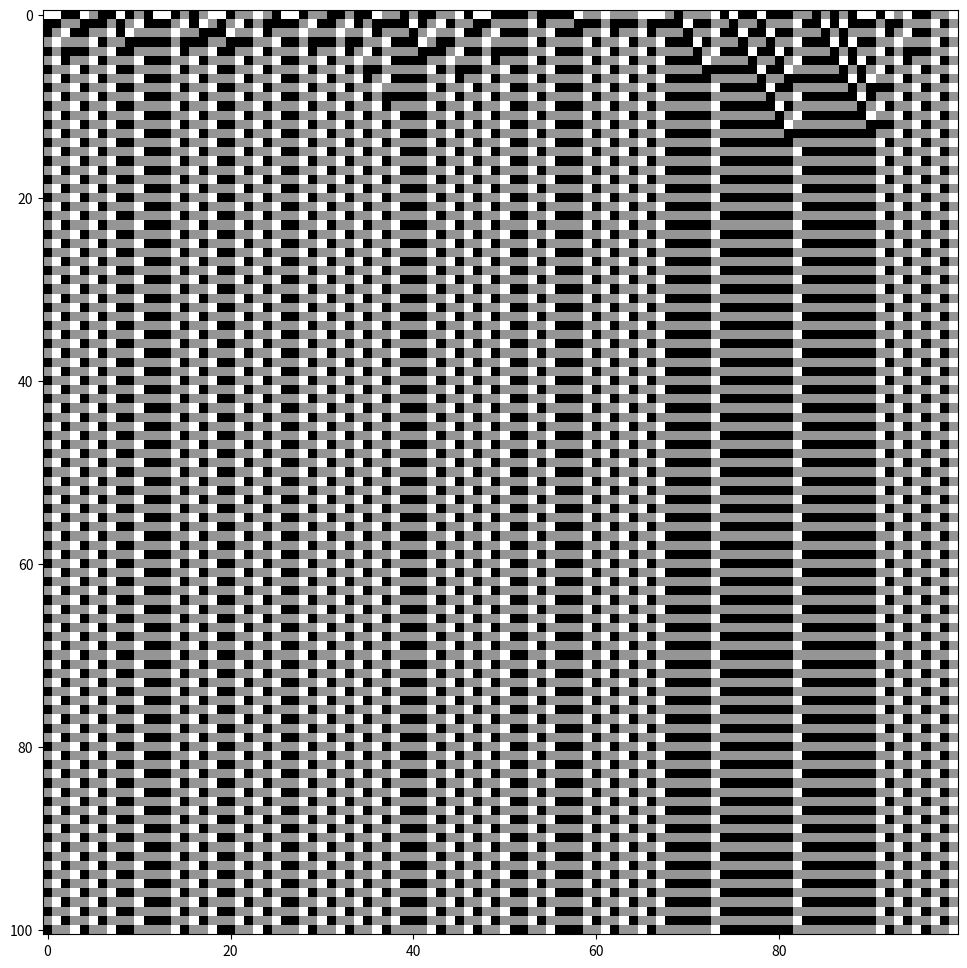
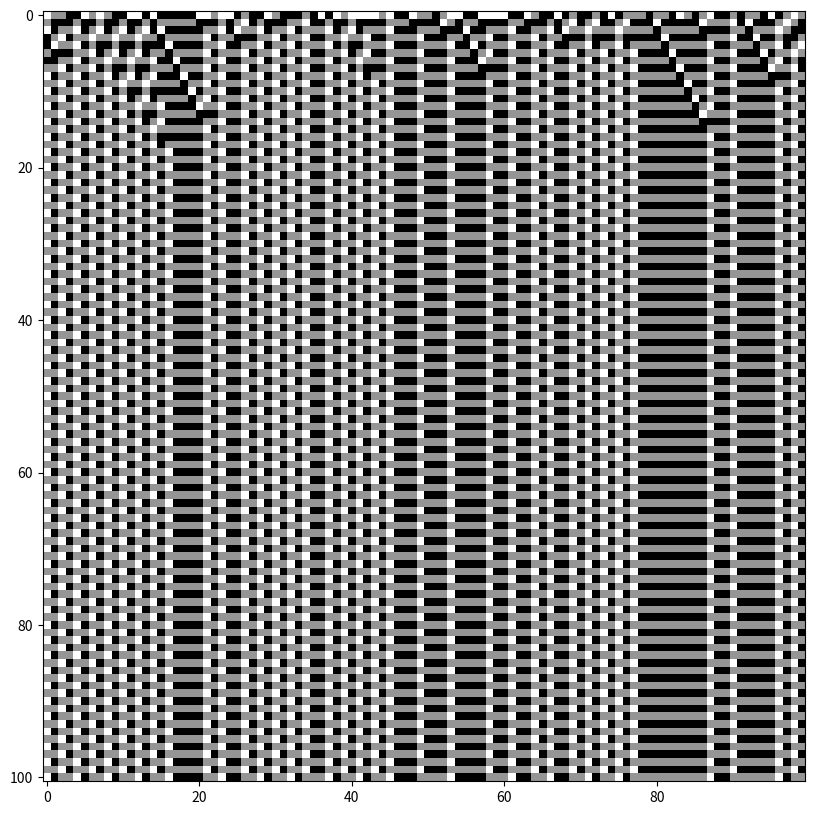

The matplotlib source for these figures, in order:
#!/usr/bin/env python
# coding: utf-8

# # Two ways of implementing a 3-state cellular automata with the neighborhood defined as the state cell directly above and the cell above and to the left

# ## (adapted from cellular automata code created by Adam Rupe)

# ## Imports

# In[1]:


import random
from matplotlib import pyplot as plt


# ## Spaghetti code implementation of 3-state cellular automata (no functions or classes)

# In[3]:


rule_number = 8711
length = 100
time = 100

# make the initial condition
initial_condition = []
for i in range(length):
    initial_condition.append(random.randint(0,2))

# create list of neighborhood tuples in lex. order
neighborhoods = [(0,0), (0,1), (0,2), (1,0), (1,1), (1,2), (2,0), (2,1), (2,2)]

# convert the rule number to ternary and pad with 0s as needed
tern_nums = []
while rule_number > 0:
    rule_number, r = divmod(rule_number,3)
    tern_nums.append(str(r))
in_ternary = ''.join(tern_nums)
    
ternary_length = len(in_ternary)
if ternary_length != 9:
    padding = 9 - ternary_length
    in_ternary = in_ternary + '0'*padding

# create the lookup table dictionary
lookup_table = {}
for i in range(9):
    key = neighborhoods[i]
    val = in_ternary[i]
    lookup_table.update({key:val})
    
# initialize spacetime field and current configuration
spacetime_field = [initial_condition]
current_configuration = initial_condition.copy()

# apply the lookup table to evolve the CA for the given number of time steps
for t in range(time):
    new_configuration = []
    for i in range(len(current_configuration)):
        
        neighborhood = (current_configuration[(i-1)], 
                        current_configuration[i])
        
        new_configuration.append(int(lookup_table[neighborhood]))
        
    current_configuration = new_configuration
    spacetime_field.append(new_configuration)
    
# plot the spacetime field diagram
plt.figure(figsize=(12,12))
plt.imshow(spacetime_field, cmap=plt.cm.Greys, interpolation='nearest')
plt.show()


# ## Implementation of 3-state cellular automata using functions and classes

# In[4]:


def random_ternary_string(length):
    '''
    Returns a random ternary string of the given length. 
    
    Parameters
    ----------
    length: int
        Posivite integer that specifies the desired length of the ternary string.
        
    Returns
    -------
    out: list
        The random ternary string given as a list, with int elements.
    '''
    if not isinstance(length, int) or length < 0:
        raise ValueError("input length must be a positive ingeter")
    return [random.randint(0,2) for _ in range(length)]


# In[5]:


def three_state_lookup_table(rule_number):
    '''
    Returns a dictionary which maps 3-state cellular automata neighborhoods to output values. 
    Uses Wolfram rule number convention.
    
    Parameters
    ----------
    rule_number: int
        Integer value between 0 and 19682, inclusive. Specifies the CA lookup table
        according to the Wolfram numbering scheme.
        
    Returns
    -------
    lookup_table: dict
        Lookup table dictionary that maps neighborhood tuples to their output according to the 
        ECA local evolution rule (i.e. the lookup table), as specified by the rule number. 
    '''
    if not isinstance(rule_number, int) or rule_number < 0 or rule_number > 19682:
        raise ValueError("rule_number must be an int between 0 and 19682, inclusive")
    neighborhoods = [(0,0), (0,1), (0,2), (1,0), (1,1), (1,2), (2,0), (2,1), (2,2)]
    
    tern_nums = []
    while rule_number > 0:
        rule_number, r = divmod(rule_number,3)
        tern_nums.append(str(r))
    tern_num = ''.join(reversed(tern_nums))
    
    in_ternary = '{:{fill}{align}{width}}'.format(tern_num, 
                                                  fill='0', 
                                                  align='>', 
                                                  width='9')
    
    return dict(zip(neighborhoods, map(int,reversed(in_ternary)))) # use map so that outputs are ints, not strings


# In[6]:


def three_state_spacetime_field(rule_number, initial_condition, time_steps):
    '''
    Returns a spacetime field array using the given rule number on the 
    given initial condition for the given number of time steps.
    
    Parameters
    ----------
    rule_number: int
        Integer value between 0 and 19682, inclusive. Specifies the three-state CA lookup table
        according to the Wolfram numbering scheme.
    initial_condition: list
        Binary string used as the initial condition for the three-state CA. Elements of the list
        should be ints. 
    time_steps: int
        Positive integer specifying the number of time steps for evolving the ECA. 
    '''
    if time_steps < 0:
        raise ValueError("time_steps must be a non-negative integer")
    # try converting time_steps to int and raise a custom error if this can't be done
    try:
        time_steps = int(time_steps)
    except ValueError:
        raise ValueError("time_steps must be a non-negative integer")
        
    # we will see a cleaner and more efficient way to do the following when we introduce numpy
    for i in initial_condition:
        if i not in [0,1,2]:
            raise ValueError("initial condition must be a list of 0s, 1s and 2s")
        
    lookup = three_state_lookup_table(rule_number)
    length = len(initial_condition)
    
    # initialize spacetime field and current configuration
    spacetime_field = [initial_condition]
    current_configuration = initial_condition.copy()

    # apply the lookup table to evolve the CA for the given number of time steps
    for t in range(time_steps):
        new_configuration = []
        for i in range(length):

            neighborhood = (current_configuration[(i-1)], 
                            current_configuration[i])

            new_configuration.append(lookup[neighborhood])

        current_configuration = new_configuration
        spacetime_field.append(new_configuration)
    
    return spacetime_field


# In[7]:


def spacetime_diagram(spacetime_field, size=12, colors=plt.cm.Greys):
    '''
    Produces a simple spacetime diagram image using matplotlib imshow with 'nearest' interpolation.
    
   Parameters
    ---------
    spacetime_field: array-like (2D)
        1+1 dimensional spacetime field, given as a 2D array or list of lists. Time should be dimension 0;
        so that spacetime_field[t] is the spatial configuration at time t. 
        
    size: int, optional (default=12)
        Sets the size of the figure: figsize=(size,size)
    colors: matplotlib colormap, optional (default=plt.cm.Greys)
        See https://matplotlib.org/tutorials/colors/colormaps.html for colormap choices.
        A colormap 'cmap' is called as: colors=plt.cm.cmap
    '''
    plt.figure(figsize=(size,size))
    plt.imshow(spacetime_field, cmap=colors, interpolation='nearest')
    plt.show()


# In[8]:


class three_state_CA(object):
    '''
    Three-state cellular automata simulator.
    '''
    def __init__(self, rule_number, initial_condition):
        '''
        Initializes the simulator for the given rule number and initial condition.
        
        Parameters
        ----------
        rule_number: int
            Integer value between 0 and 19682, inclusive. Specifies the CA lookup table
            according to the Wolfram numbering scheme.
        initial_condition: list
            Ternary string used as the initial condition for the three-state CA. Elements of the list
            should be ints. 
        
        Attributes
        ----------
        lookup_table: dict
            Lookup table for the three-state CA given as a dictionary, with neighborhood tuple keys. 
        initial: array_like
            Copy of the initial conditions used to instantiate the simulator
        spacetime: array_like
            2D array (list of lists) of the spacetime field created by the simulator.
        current_configuration: array_like
            List of the spatial configuration of the ECA at the current time
        '''
        # we will see a cleaner and more efficient way to do the following when we introduce numpy
        for i in initial_condition:
            if i not in [0,1,2]:
                raise ValueError("initial condition must be a list of 0s, 1s, and 2s")
                
        self.lookup_table = three_state_lookup_table(rule_number)
        self.initial = initial_condition
        self.spacetime = [initial_condition]
        self.current_configuration = initial_condition.copy()
        self._length = len(initial_condition)

    def evolve(self, time_steps):
        '''
        Evolves the current configuration of the three-state CA for the given number of time steps.
        
        Parameters
        ----------
        time_steps: int
            Positive integer specifying the number of time steps for evolving the three-state CA.  
        '''
        if time_steps < 0:
            raise ValueError("time_steps must be a non-negative integer")
        # try converting time_steps to int and raise a custom error if this can't be done
        try:
            time_steps = int(time_steps)
        except ValueError:
            raise ValueError("time_steps must be a non-negative integer")

        for _ in range(time_steps): # use underscore if the index will not be used
            new_configuration = []
            for i in range(self._length):

                neighborhood = (self.current_configuration[(i-1)], 
                                self.current_configuration[i])

                new_configuration.append(self.lookup_table[neighborhood])

            self.current_configuration = new_configuration
            self.spacetime.append(new_configuration)


# In[9]:


CA = three_state_CA(8711,random_ternary_string(100))
CA.evolve(100)
spacetime_diagram(CA.spacetime,10)


# In[ ]:




